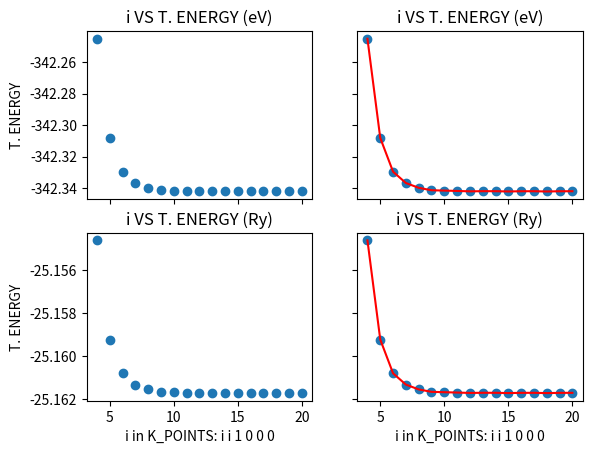

Write the Python code that produced this figure.

import matplotlib.pyplot as plt
import numpy as np


labels = np.arange(4,21)

energy_ry = [
             -25.15462425,
             -25.1592368 ,
             -25.16080697,
             -25.1613319 ,
             -25.16155611,
             -25.16166872,
             -25.16168509,
             -25.16170196,
             -25.16171919,
             -25.16171234,
             -25.16171343,
             -25.16172526,
             -25.16171521,
             -25.1617141 ,
             -25.16172664,
             -25.16171548,
             -25.16171448
                          ]

energy_ry=np.array(energy_ry)

energy_ev = energy_ry*13.605662285137


fig, axs = plt.subplots(2, 2)

axs[0, 0].scatter(labels, energy_ev)
axs[0, 0].set_title('i VS T. ENERGY (eV)')

axs[0, 1].plot(labels, energy_ev, c='r')
axs[0, 1].scatter(labels, energy_ev)
axs[0, 1].set_title('i VS T. ENERGY (eV)')

axs[1, 0].scatter(labels, energy_ry)
axs[1, 0].set_title('i VS T. ENERGY (Ry)')

axs[1, 1].plot(labels, energy_ry, c='r')
axs[1, 1].scatter(labels, energy_ry)
axs[1, 1].set_title('i VS T. ENERGY (Ry)')

for ax in axs.flat:
    ax.set(xlabel='i in K_POINTS: i i 1 0 0 0', ylabel='T. ENERGY')

# Hide x labels and tick labels for top plots and y ticks for right plots.
for ax in axs.flat:
    ax.label_outer()

plt.show()